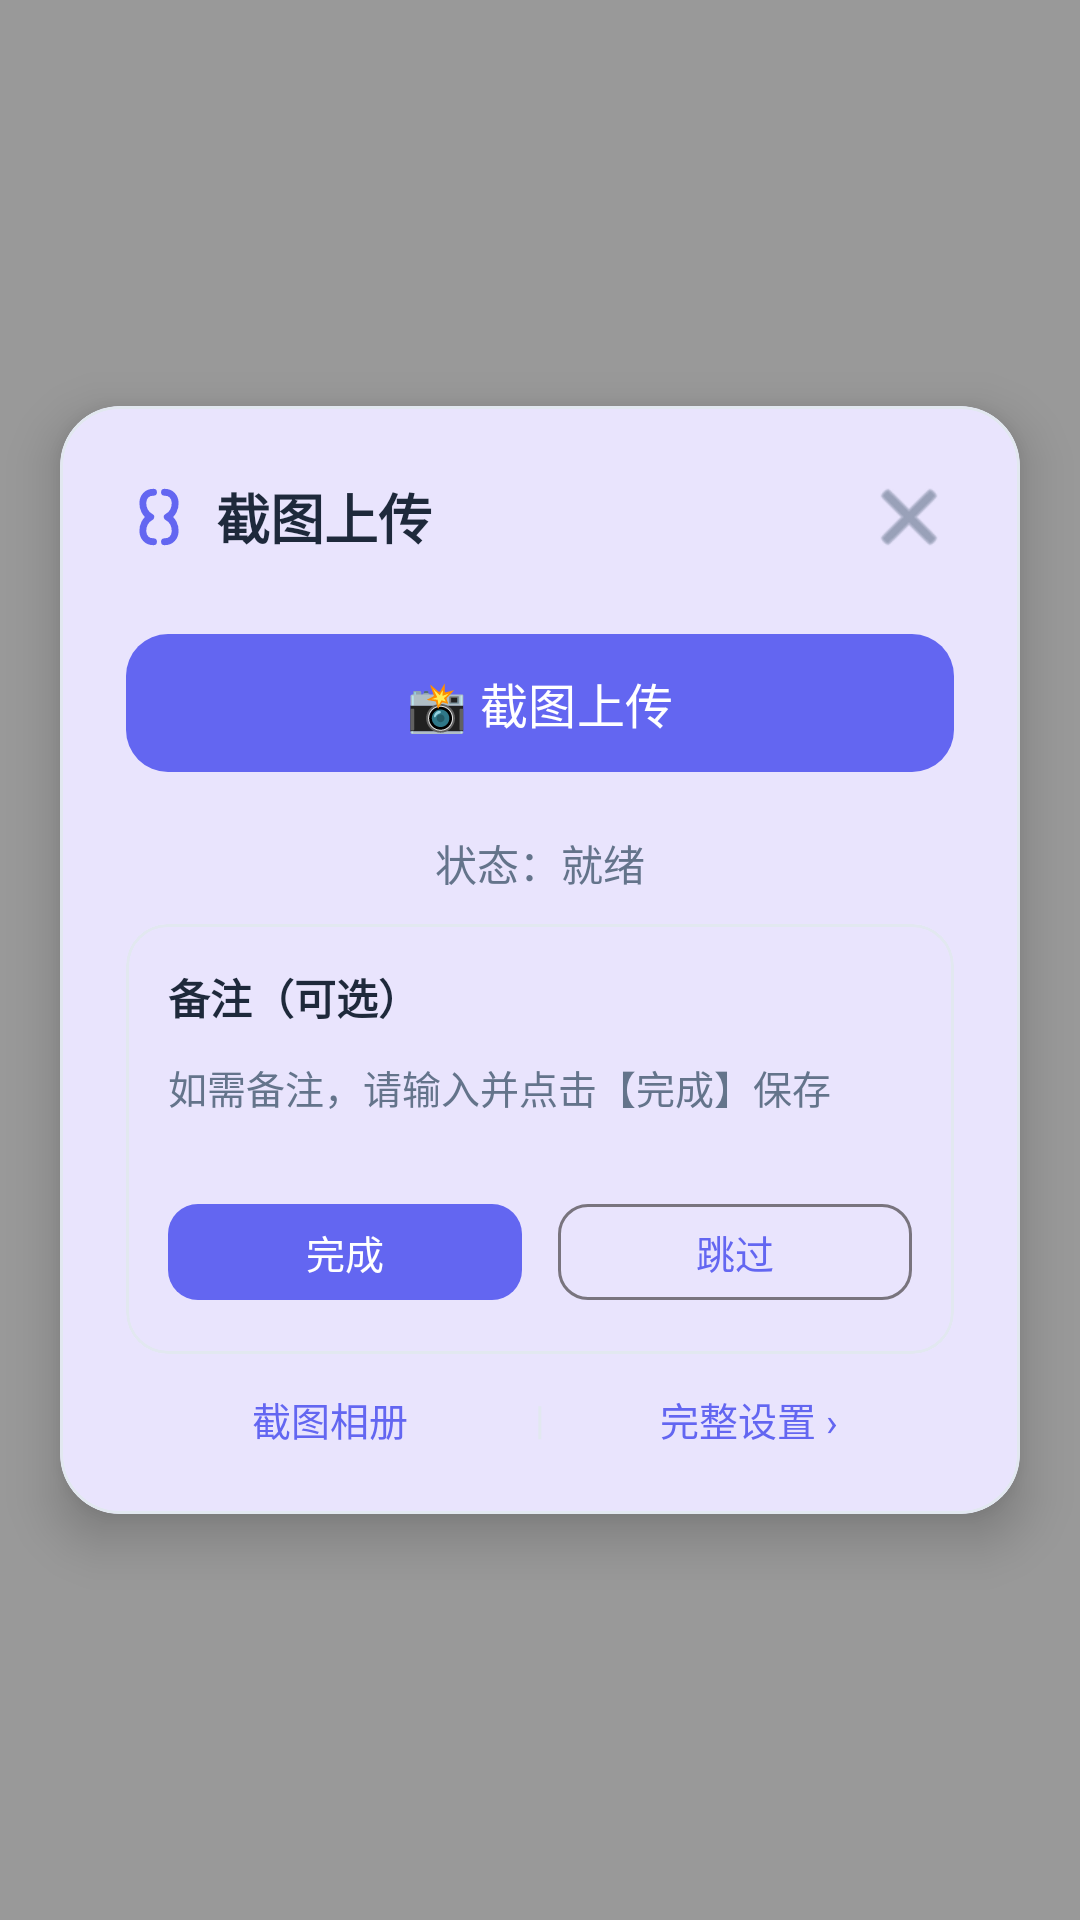

Android layout source for this screen:
<!-- AndroidManifest.xml: activity theme Theme.ScreenCapCoze.Popup -->
<!-- res/layout/activity_popup.xml -->
<?xml version="1.0" encoding="utf-8"?>
<FrameLayout xmlns:android="http://schemas.android.com/apk/res/android"
    xmlns:app="http://schemas.android.com/apk/res-auto"
    android:id="@+id/popupScrim"
    android:layout_width="match_parent"
    android:layout_height="match_parent"
    android:background="#66000000"
    android:gravity="center">

    <com.google.android.material.card.MaterialCardView
        android:id="@+id/popupCard"
        android:layout_width="320dp"
        android:layout_height="wrap_content"
        android:layout_gravity="center"
        android:clickable="true"
        android:focusable="true"
        app:cardCornerRadius="20dp"
        app:cardElevation="10dp"
        app:contentPadding="22dp"
        app:strokeColor="@color/card_stroke"
        app:strokeWidth="1dp">

        <LinearLayout
            android:layout_width="match_parent"
            android:layout_height="wrap_content"
            android:orientation="vertical">

            
            <LinearLayout
                android:layout_width="match_parent"
                android:layout_height="wrap_content"
                android:gravity="center_vertical"
                android:orientation="horizontal">

                <ImageView
                    android:layout_width="22dp"
                    android:layout_height="22dp"
                    android:src="@drawable/ic_braces"
                    app:tint="@color/brand_primary" />

                <TextView
                    android:layout_width="0dp"
                    android:layout_height="wrap_content"
                    android:layout_marginStart="8dp"
                    android:layout_weight="1"
                    android:text="@string/app_name"
                    android:textColor="@color/text_primary"
                    android:textSize="18sp"
                    android:textStyle="bold" />

                <ImageButton
                    android:id="@+id/btnPopupClose"
                    android:layout_width="30dp"
                    android:layout_height="30dp"
                    android:background="?attr/selectableItemBackgroundBorderless"
                    android:scaleType="centerInside"
                    android:src="@android:drawable/ic_menu_close_clear_cancel"
                    app:tint="@color/text_secondary" />
            </LinearLayout>

            
            <com.google.android.material.button.MaterialButton
                android:id="@+id/btnPopupCapture"
                style="@style/Widget.Material3.Button"
                android:layout_width="match_parent"
                android:layout_height="54dp"
                android:layout_marginTop="20dp"
                android:text="@string/btn_popup_capture"
                android:textSize="16sp"
                app:cornerRadius="14dp" />

            
            <TextView
                android:id="@+id/tvPopupStatus"
                android:layout_width="match_parent"
                android:layout_height="wrap_content"
                android:layout_marginTop="16dp"
                android:gravity="center"
                android:text="@string/status_ready"
                android:textColor="@color/text_secondary"
                android:textSize="14sp" />

            
            <include layout="@layout/view_note_card" />

            
            <LinearLayout
                android:layout_width="match_parent"
                android:layout_height="wrap_content"
                android:layout_marginTop="12dp"
                android:gravity="center"
                android:orientation="horizontal">

                <TextView
                    android:id="@+id/tvPopupGallery"
                    android:layout_width="0dp"
                    android:layout_height="wrap_content"
                    android:layout_weight="1"
                    android:gravity="center"
                    android:text="@string/btn_gallery"
                    android:textColor="@color/brand_primary"
                    android:textSize="13sp" />

                <TextView
                    android:layout_width="wrap_content"
                    android:layout_height="wrap_content"
                    android:text="|"
                    android:textColor="@color/card_stroke"
                    android:textSize="13sp" />

                <TextView
                    android:id="@+id/tvPopupSettings"
                    android:layout_width="0dp"
                    android:layout_height="wrap_content"
                    android:layout_weight="1"
                    android:gravity="center"
                    android:text="@string/popup_settings"
                    android:textColor="@color/brand_primary"
                    android:textSize="13sp" />
            </LinearLayout>
        </LinearLayout>
    </com.google.android.material.card.MaterialCardView>
</FrameLayout>
<!-- res/layout/view_note_card.xml (included above) -->
<?xml version="1.0" encoding="utf-8"?>
<com.google.android.material.card.MaterialCardView xmlns:android="http://schemas.android.com/apk/res/android"
    xmlns:app="http://schemas.android.com/apk/res-auto"
    android:layout_width="match_parent"
    android:layout_height="wrap_content"
    android:layout_marginTop="10dp"
    app:cardCornerRadius="14dp"
    app:cardElevation="0dp"
    app:strokeColor="@color/card_stroke"
    app:strokeWidth="1dp">

    <LinearLayout
        android:layout_width="match_parent"
        android:layout_height="wrap_content"
        android:orientation="vertical"
        android:padding="14dp">

        
        <LinearLayout
            android:layout_width="match_parent"
            android:layout_height="wrap_content"
            android:gravity="center_vertical"
            android:orientation="horizontal">

            <TextView
                android:layout_width="0dp"
                android:layout_height="wrap_content"
                android:layout_weight="1"
                android:text="@string/note_label"
                android:textColor="@color/text_primary"
                android:textSize="14sp"
                android:textStyle="bold" />

            <TextView
                android:id="@+id/tvNoteUpload"
                android:layout_width="wrap_content"
                android:layout_height="wrap_content"
                android:textColor="@color/text_secondary"
                android:textSize="12sp"
                android:visibility="gone" />
        </LinearLayout>

        
        <ImageView
            android:id="@+id/ivNotePreview"
            android:layout_width="match_parent"
            android:layout_height="110dp"
            android:layout_marginTop="10dp"
            android:background="#EEEEEE"
            android:contentDescription="@string/note_label"
            android:scaleType="centerCrop"
            android:visibility="gone" />

        
        <EditText
            android:id="@+id/etNoteCard"
            android:layout_width="match_parent"
            android:layout_height="wrap_content"
            android:layout_marginTop="10dp"
            android:background="@null"
            android:gravity="top"
            android:hint="@string/note_hint"
            android:minLines="2"
            android:textColor="@color/text_primary"
            android:textColorHint="@color/text_secondary"
            android:textSize="13sp" />

        
        <LinearLayout
            android:layout_width="match_parent"
            android:layout_height="wrap_content"
            android:layout_marginTop="10dp"
            android:orientation="horizontal">

            <com.google.android.material.button.MaterialButton
                android:id="@+id/btnNoteSubmit"
                style="@style/Widget.Material3.Button"
                android:layout_width="0dp"
                android:layout_height="40dp"
                android:layout_marginEnd="6dp"
                android:layout_weight="1"
                android:text="@string/btn_done"
                android:textSize="13sp"
                app:cornerRadius="10dp" />

            <com.google.android.material.button.MaterialButton
                android:id="@+id/btnNoteSkip"
                style="@style/Widget.Material3.Button.OutlinedButton"
                android:layout_width="0dp"
                android:layout_height="40dp"
                android:layout_marginStart="6dp"
                android:layout_weight="1"
                android:text="@string/btn_skip"
                android:textSize="13sp"
                app:cornerRadius="10dp" />
        </LinearLayout>
    </LinearLayout>
</com.google.android.material.card.MaterialCardView>
<!-- resources referenced by this layout -->
<resources>
  <color name="brand_primary">#6366F1</color>
  <color name="card_stroke">#E2E8F0</color>
  <color name="text_primary">#1E293B</color>
  <color name="text_secondary">#64748B</color>
  <!-- drawable ic_braces (drawable) -->
  <?xml version="1.0" encoding="utf-8"?>
  <vector xmlns:android="http://schemas.android.com/apk/res/android"
      android:width="24dp"
      android:height="24dp"
      android:viewportWidth="24"
      android:viewportHeight="24"
      android:tint="?attr/colorControlNormal">
      
      <path
          android:fillColor="#00000000"
          android:strokeColor="#FFFFFF"
          android:strokeWidth="2.5"
          android:strokeLineCap="round"
          android:strokeLineJoin="round"
          android:pathData="M 10,3 C 5,3 5,10 9,12 C 5,14 5,21 10,21" />
      
      <path
          android:fillColor="#00000000"
          android:strokeColor="#FFFFFF"
          android:strokeWidth="2.5"
          android:strokeLineCap="round"
          android:strokeLineJoin="round"
          android:pathData="M 14,3 C 19,3 19,10 15,12 C 19,14 19,21 14,21" />
  </vector>
  <string name="app_name">截图上传</string>
  <string name="btn_done">完成</string>
  <string name="btn_gallery">截图相册</string>
  <string name="btn_popup_capture">📸 截图上传</string>
  <string name="btn_skip">跳过</string>
  <string name="note_hint">如需备注，请输入并点击【完成】保存</string>
  <string name="note_label">备注（可选）</string>
  <string name="popup_settings">完整设置 ›</string>
  <string name="status_ready">状态：就绪</string>
  <style name="Theme.ScreenCapCoze.Popup" parent="Theme.ScreenCapCoze">
          <item name="android:windowIsTranslucent">true</item>
          <item name="android:windowBackground">@android:color/transparent</item>
          <item name="android:windowNoTitle">true</item>
          <item name="android:backgroundDimEnabled">false</item>
      </style>
  <style name="Theme.ScreenCapCoze" parent="Theme.Material3.DayNight.NoActionBar">
          <item name="colorPrimary">@color/brand_primary</item>
          <item name="colorOnPrimary">@color/brand_on_primary</item>
          <item name="colorPrimaryContainer">@color/brand_primary_container</item>
          <item name="colorOnPrimaryContainer">@color/brand_on_primary_container</item>
          <item name="colorSecondary">@color/brand_secondary</item>
          <item name="colorSecondaryContainer">@color/brand_secondary_container</item>
          <item name="android:windowBackground">@drawable/bg_gradient</item>
          <item name="android:statusBarColor">@android:color/transparent</item>
          <item name="android:windowLightStatusBar">true</item>
      </style>
  <color name="brand_on_primary">#FFFFFF</color>
  <color name="brand_primary_container">#E0E7FF</color>
  <color name="brand_on_primary_container">#1E1B4B</color>
  <color name="brand_secondary">#14B8A6</color>
  <color name="brand_secondary_container">#CCFBF1</color>
  <!-- drawable bg_gradient (drawable) -->
  <?xml version="1.0" encoding="utf-8"?>
  <shape xmlns:android="http://schemas.android.com/apk/res/android"
      android:shape="rectangle">
      <gradient
          android:angle="135"
          android:startColor="@color/bg_gradient_start"
          android:endColor="@color/bg_gradient_end"
          android:type="linear" />
  </shape>
  <color name="bg_gradient_start">#F8FAFC</color>
  <color name="bg_gradient_end">#EEF2FF</color>
</resources>
